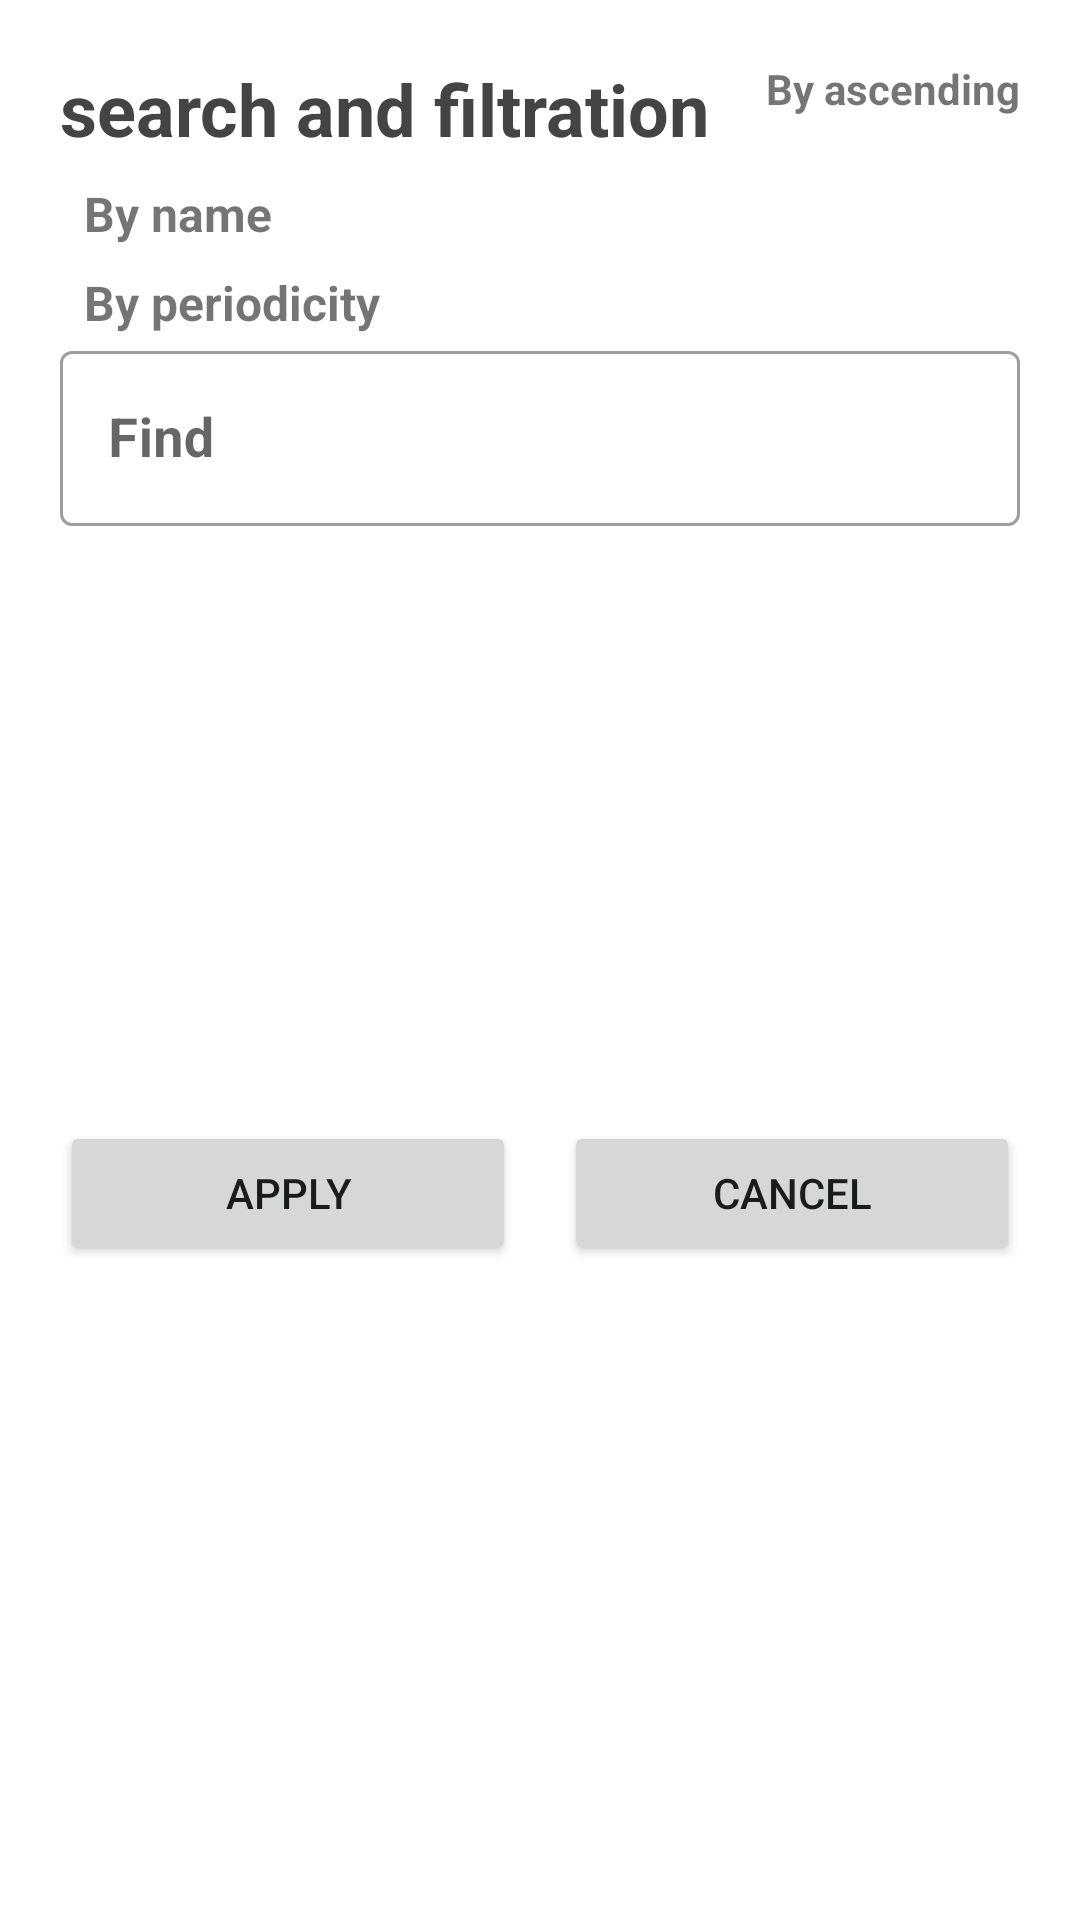

Here is an Android app screen rendered from its layout file. Give the layout XML and the strings, colors and styles it references.
<!-- AndroidManifest.xml: application theme Theme.HabitTracker -->
<!-- res/layout/bottom_sheet.xml -->
<?xml version="1.0" encoding="utf-8"?>
<androidx.constraintlayout.widget.ConstraintLayout xmlns:android="http://schemas.android.com/apk/res/android"
    xmlns:app="http://schemas.android.com/apk/res-auto"
    android:id="@+id/bottom_sheet"
    android:layout_width="match_parent"
    android:layout_height="wrap_content"
    android:background="#fff"
    android:orientation="vertical"
    android:padding="20dp"
    app:behavior_hideable="true"
    app:behavior_peekHeight="56dp"
    app:layout_behavior="com.google.android.material.bottomsheet.BottomSheetBehavior">

    <TextView
        android:id="@+id/tv_header"
        android:layout_width="wrap_content"
        android:layout_height="wrap_content"
        android:text="@string/search_and_filtration"
        android:textColor="#444"
        android:textSize="24sp"
        android:textStyle="bold"
        app:layout_constraintLeft_toLeftOf="parent"
        app:layout_constraintTop_toTopOf="parent" />

    <TextView
        android:id="@+id/tv_ascending_descending"
        android:layout_width="wrap_content"
        android:layout_height="match_parent"
        android:text="@string/ascending"
        android:textStyle="bold"
        app:layout_constraintBottom_toTopOf="@id/tv_by_name"
        app:layout_constraintEnd_toEndOf="parent"
        app:layout_constraintTop_toTopOf="parent" />

    <TextView
        android:id="@+id/tv_by_name"
        android:layout_width="match_parent"
        android:layout_height="wrap_content"
        android:layout_margin="8dp"
        android:text="@string/by_name"
        android:textSize="16sp"
        android:textStyle="bold"
        app:layout_constraintStart_toStartOf="parent"
        app:layout_constraintTop_toBottomOf="@id/tv_header" />

    <TextView
        android:id="@+id/tv_by_periodicity"
        android:layout_width="match_parent"
        android:layout_height="wrap_content"
        android:layout_margin="8dp"
        android:text="@string/by_periodicity"
        android:textSize="16sp"
        android:textStyle="bold"
        app:layout_constraintStart_toStartOf="parent"
        app:layout_constraintTop_toBottomOf="@id/tv_by_name" />

    <com.google.android.material.textfield.TextInputLayout
        android:id="@+id/til_search"
        style="@style/Widget.MaterialComponents.TextInputLayout.OutlinedBox"
        android:layout_width="match_parent"
        android:layout_height="wrap_content"
        android:focusableInTouchMode="true"
        android:hint="@string/find"
        app:endIconMode="clear_text"
        app:layout_constraintLeft_toLeftOf="parent"
        app:layout_constraintTop_toBottomOf="@id/tv_by_periodicity">

        <com.google.android.material.textfield.TextInputEditText
            android:id="@+id/et_search"
            android:layout_width="match_parent"
            android:layout_height="wrap_content"
            android:imeOptions="actionSearch"
            android:inputType="text"
            android:maxLines="1"
            android:textSize="18sp"
            android:textStyle="bold" />

    </com.google.android.material.textfield.TextInputLayout>

    <Button
        android:id="@+id/btn_apply"
        android:layout_width="0dp"
        android:layout_height="wrap_content"
        android:layout_marginEnd="8dp"
        android:text="@string/apply"
        app:layout_constraintBottom_toBottomOf="parent"
        app:layout_constraintEnd_toStartOf="@id/btn_cancel"
        app:layout_constraintStart_toStartOf="parent"
        app:layout_constraintTop_toBottomOf="@id/til_search" />

    <Button
        android:id="@+id/btn_cancel"
        android:layout_width="0dp"
        android:layout_height="wrap_content"
        android:layout_marginStart="8dp"
        android:text="@string/cancel"
        app:layout_constraintBottom_toBottomOf="parent"
        app:layout_constraintEnd_toEndOf="parent"
        app:layout_constraintStart_toEndOf="@id/btn_apply"
        app:layout_constraintTop_toBottomOf="@id/til_search" />

</androidx.constraintlayout.widget.ConstraintLayout>
<!-- resources referenced by this layout -->
<resources>
  <string name="apply">Apply</string>
  <string name="ascending">By ascending</string>
  <string name="by_name">By name</string>
  <string name="by_periodicity">By periodicity</string>
  <string name="cancel">Сancel</string>
  <string name="find">Find</string>
  <string name="search_and_filtration">search and filtration</string>
  <style name="Theme.HabitTracker" parent="Theme.MaterialComponents.DayNight.DarkActionBar">
          
          <item name="colorPrimary">@color/purple_500</item>
          <item name="colorPrimaryVariant">@color/purple_700</item>
          <item name="colorOnPrimary">@color/white</item>
          
          <item name="colorSecondary">@color/teal_200</item>
          <item name="colorSecondaryVariant">@color/teal_700</item>
          <item name="colorOnSecondary">@color/black</item>
          
          <item name="android:statusBarColor" tools:targetApi="l">?attr/colorPrimaryVariant</item>
          <item name="windowActionBar">false</item>
          <item name="windowNoTitle">true</item>
          
      </style>
  <!-- not gathered from this repository: default colours our renderer supplied (Android Studio template values) -->
  <color name="purple_500">#FF6200EE</color>
  <color name="purple_700">#FF3700B3</color>
  <color name="teal_200">#FF03DAC5</color>
  <color name="teal_700">#FF018786</color>
  <color name="black">#FF000000</color>
  <color name="white">#FFFFFFFF</color>
</resources>
